Run: headless pygame with SDL's dummy video driver; simulated clock (each Clock.tick advances the game by its frame time, no real sleeping); random seed 0; keys injected as events and as key.get_pressed() state; no mouse input.
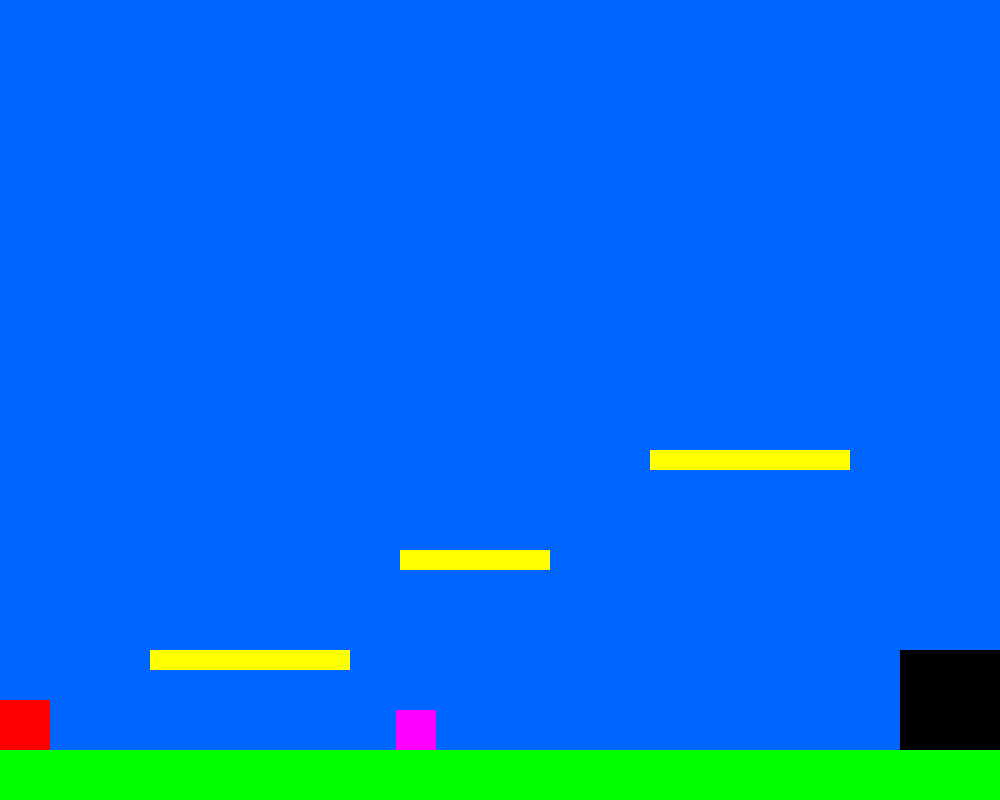
Frame 1 of 4 · flips 1–60 · no input
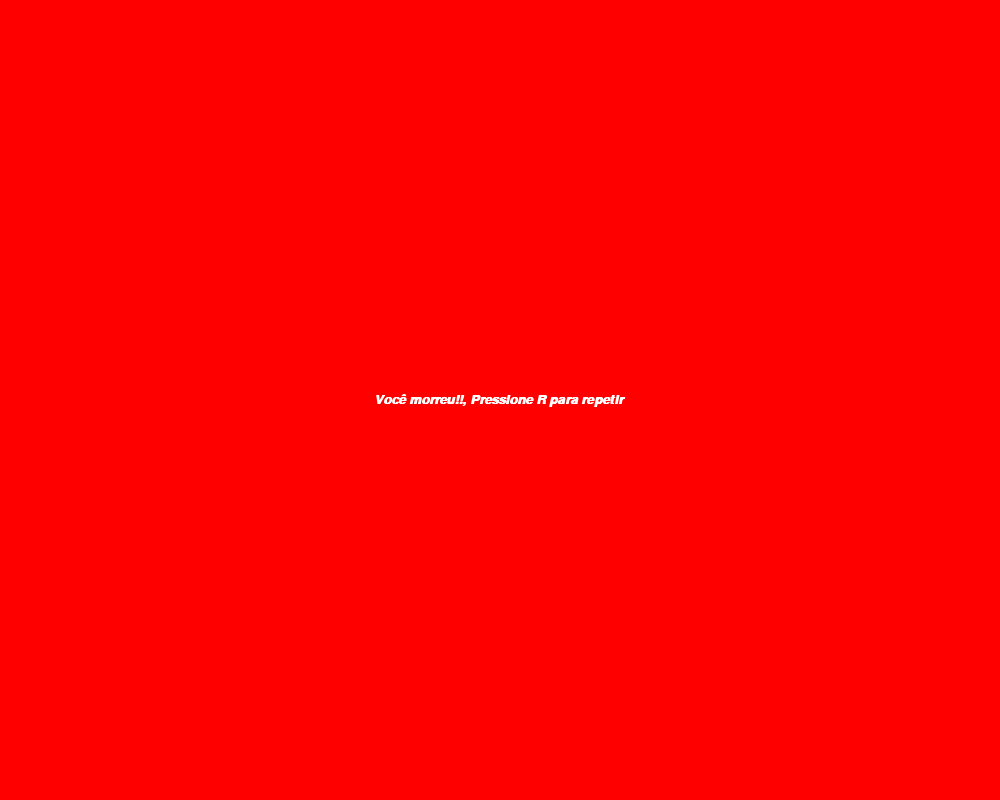
Frame 2 of 4 · flips 61–180 · tapped SPACE, RETURN · held RIGHT (→), D
Frame 3 of 4 · flips 181–300 · held DOWN (↓), S · screen unchanged from frame 2, image omitted
Frame 4 of 4 · flips 301–420 · held LEFT (←), A, UP (↑), W · screen unchanged from frame 3, image omitted

The pygame program that drew these frames:

import pygame
from pygame.locals import *

pygame.init()

#tela

screen_width = 1000
screen_height = 800
screen = pygame.display.set_mode((screen_width,screen_height))
pygame.display.set_caption('Fase 4')

#cores
white = (255,255,255)
black = (0,0,0)
green = (0,255,0)
blue = (0,100,255)
red = (255,0,0)
magenta = (255,0,255)
yellow = (255, 255, 0) # Cor para as novas plataformas

#chão

ground_height = 50
ground = pygame.Rect(0,screen_height - ground_height, screen_width, ground_height)

# PLATAFORMAS (Novo)
plataformas = [
    pygame.Rect(150, screen_height - ground_height - 100, 200, 20),
    pygame.Rect(400, screen_height - ground_height - 200, 150, 20),
    pygame.Rect(650, screen_height - ground_height - 300, 200, 20)
]

#final

final_syze = 100
final = pygame.Rect(screen_width - final_syze, screen_height - ground_height - final_syze, final_syze, final_syze)
passou = False


#enemy
enemy_syze = 40
enemy = pygame.Rect(screen_width - final_syze - enemy_syze, screen_height - ground_height - enemy_syze, enemy_syze, enemy_syze)
morreu = False
enemy_speed = 8
borda_esquerda = 0
borda_direita = screen_width - final_syze - enemy_syze

#personagem

player_size = 50
player = pygame.Rect(0, 0, player_size,player_size)
player.bottomleft = ground.topleft

#gravidade e pulo

y_velocity = 0
gravity = 0.5
is_on_ground = False
jump = -10
# VARIÁVEIS PARA DOUBLE JUMP
max_jumps = 2  # Total de saltos (1 normal + 1 duplo = 2)
jumps_left = max_jumps


# Variáveis para a nova mecânica de DASH
dash_speed = 100 
is_dashing = False
dash_direction = 1 
can_dash = True 

# Variável para rastrear a direção do personagem para o dash
player_direction = 1 

# --- parâmetros de escalada ---
climb_speed = 4    # quanto sobe por frame ao escalar
side_touch_buffer = 5  # margem para detectar toque lateral sem conflitar com topo

#função para o inimigo de mover

def mover():
    global enemy,enemy_speed, borda_direita,borda_esquerda
    enemy.x += enemy_speed

    if enemy.left < borda_esquerda or enemy.left > borda_direita:
        enemy_speed *= -1
    

# Função para detectar toque lateral em plataformas (para escalada)
def touching_platform_side():
    global player
    for platform in plataformas:
        if player.colliderect(platform):
            # assegura que não seja toque por cima/embaixo com buffer
            vertical_overlap = (player.bottom > platform.top + side_touch_buffer) and (player.top < platform.bottom - side_touch_buffer)
            if vertical_overlap:
                # Encostando pela esquerda (player à esquerda da plataforma)
                if player.right > platform.left and player.left < platform.left:
                    return "left"
                # Encostando pela direita (player à direita da plataforma)
                if player.left < platform.right and player.right > platform.right:
                    return "right"
    return None


# Função melhorada para colisões horizontais (evita "grudar" e atravessar)
def check_horizontal_collision(dx):
    global player
    if dx == 0:
        return
    player.x += dx
    # checar colisão com plataformas após mover horizontalmente
    for platform in plataformas:
        if player.colliderect(platform):
            # somente trata colisão lateral (quando não está sobre a plataforma)
            if player.bottom > platform.top + 5 and player.top < platform.bottom - 5:
                if dx > 0:
                    player.right = platform.left
                elif dx < 0:
                    player.left = platform.right
    # manter dentro da tela
    player.left = max(0, player.left)
    player.right = min(screen_width, player.right)


# Função para verificar colisão com plataformas (FIXADO CONTRA TUNNELING)
def check_platform_collision():
    global player, y_velocity, is_on_ground, jumps_left
    
    on_platform = False
    
    # salvamos a posição anterior do bottom para anti-tunneling
    prev_bottom = player.bottom - y_velocity

    # Colisão com plataformas: verificar pouso por cima e bater a cabeça por baixo
    for platform in plataformas:
        if player.colliderect(platform):
            # Pouso por cima: estava acima no frame anterior e agora colidiu caindo
            if prev_bottom <= platform.top and player.bottom >= platform.top and y_velocity >= 0:
                player.bottom = platform.top
                y_velocity = 0
                is_on_ground = True
                on_platform = True
                jumps_left = max_jumps
            # Bateu a cabeça embaixo da plataforma ao subir
            elif prev_bottom >= platform.bottom and player.top <= platform.bottom and y_velocity < 0:
                player.top = platform.bottom
                y_velocity = 0
            else:
                # Caso de colisão ambígua (p.ex. teletransporte), empurre para fora verticalmente
                # Se o centro do player está acima do centro da plataforma, coloque em cima; senão coloque em baixo.
                if player.centery < platform.centery:
                    player.bottom = platform.top
                    y_velocity = 0
                    is_on_ground = True
                    on_platform = True
                    jumps_left = max_jumps
                else:
                    player.top = platform.bottom
                    y_velocity = 0

    # Colisão com o chão
    if player.colliderect(ground):
        player.bottom = ground.top
        y_velocity = 0
        is_on_ground = True
        on_platform = True
        jumps_left = max_jumps

    if not on_platform:
        is_on_ground = False


#função pra reiniciar o jogo

def reiniciar_jogo():
    global player, y_velocity, is_on_ground, passou, morreu, enemy, enemy_speed, player_direction, is_dashing, can_dash, jumps_left
    player.x = 0
    player.y = 0
    player.bottomleft = ground.topleft

    enemy.right = screen_width - final_syze
    enemy.bottom = ground.top

    enemy_speed = 8
    y_velocity = 0
    is_on_ground = False

    passou = False
    morreu = False
    
    is_dashing = False 
    can_dash = True
    player_direction = 1
    jumps_left = max_jumps # Resetar o double jump
    

#loop jogo

running = True
clock = pygame.time.Clock()

while running:
    for event in pygame.event.get():
        if event.type == pygame.QUIT:
            running = False

        if not passou and not morreu:
            if event.type == pygame.KEYDOWN:
                # LÓGICA DO SALTO (DOUBLE JUMP)
                if (event.key == K_SPACE or event.key == K_w) and jumps_left > 0:
                    y_velocity = jump
                    jumps_left -= 1
                    is_on_ground = False # O salto sempre tira o personagem do chão

                
                # DASH (Avanço) com a tecla 'E'
                if event.key == K_e and can_dash and not is_dashing:
                    is_dashing = True
                    # can_dash = False 
        else:
            if event.type == pygame.KEYDOWN:
                if event.key == K_r:
                    reiniciar_jogo()

    
    if not passou and not morreu:
    
        #movimento esquerda e direita
        keys = pygame.key.get_pressed()
        
        # usamos dx para movimento horizontal e detectar colisões horizontais
        dx = 0
        if keys[K_a]:
            dx = -5
            player_direction = -1 
        if keys[K_d]:
            dx = 5
            player_direction = 1 
            
        # Lógica do DASH (Avanço)
        if is_dashing:
            dx = dash_speed * player_direction
            is_dashing = False 
            # após dash, asseguramos limites na aplicação de check_horizontal_collision

        # Aplicar movimentação horizontal com checagem de colisão
        check_horizontal_collision(dx)

        # gravidade do personagem (aplicada a y_velocity)
        y_velocity += gravity

        # Aplicamos movimento vertical *antes* de checar colisões para calcular prev_bottom corretamente.
        # Contudo, em nossa checagem usamos prev_bottom = player.bottom - y_velocity para anti-tunneling.
        player.y += y_velocity

        # Verifica e corrige colisões verticais (pouso, cabeça)
        check_platform_collision()

        # MECÂNICA: ESCALAR QUANDO ESTÁ ENCOSTANDO LATERALMENTE
        lado = touching_platform_side()
        # se estiver encostando na lateral e pressionar W, sobe (e cancela a queda)
        if lado is not None and keys[K_w]:
            player.y -= climb_speed
            y_velocity = 0
            # opcionalmente manter jumps_left para permitir pulo após escalada
            # jumps_left = max_jumps

        #mover o inimigo
        mover()

        # Colisão com o inimigo
        if player.colliderect(enemy):
            morreu = True


        #colisao com o final
        if player.colliderect(final):
            passou = True

        #desenhando as parada da tela
        screen.fill(blue)
        
        # Desenhar plataformas 
        for platform in plataformas:
            pygame.draw.rect(screen, yellow, platform)
            
        pygame.draw.rect(screen,red,player)
        pygame.draw.rect(screen,green,ground)
        pygame.draw.rect(screen,black,final)
        pygame.draw.rect(screen,magenta,enemy)
        
    elif morreu:
        fonte = pygame.font.SysFont('arial', 20, True, True)
        message = 'Você morreu!!, Pressione R para repetir'
        text= fonte.render(message,True,white)
        screen.fill(red)
        screen.blit(text,(screen_width//2 - text.get_width()//2, screen_height // 2 - text.get_height() // 2))

    elif passou:
        fonte = pygame.font.SysFont('arial',20, True, False)
        message = 'Parabens, você passou de fase!! ' \
        'Pressione R para Repetir.'
        text = fonte.render(message,True,white)

        screen.fill(black)
        screen.blit(text, (screen_width//2 - text.get_width()//2, screen_height //2 - text.get_height() //2))

    
    
    pygame.display.flip()
    clock.tick(65)


pygame.quit()
